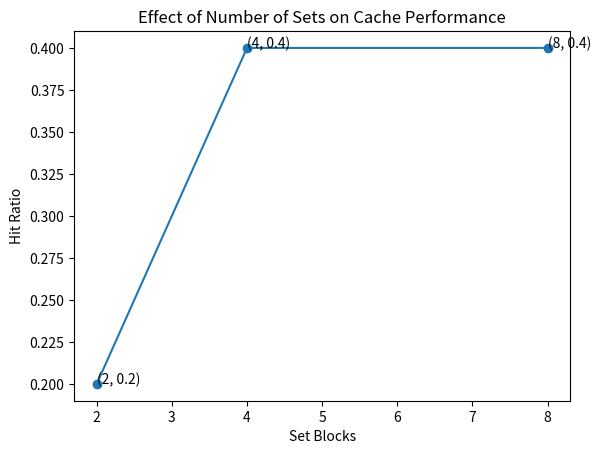

Write the Python code that produced this figure.
import matplotlib.pyplot as plt

# data for the graph
set_blocks = [2, 4, 8]
hit_ratios = [0.2, 0.4, 0.4]

# plot the graph
plt.plot(set_blocks, hit_ratios, marker='o')

# add labels and title
plt.xlabel('Set Blocks')
plt.ylabel('Hit Ratio')
plt.title('Effect of Number of Sets on Cache Performance')

# add annotations for each data point
for i in range(len(set_blocks)):
    plt.annotate(f"({set_blocks[i]}, {hit_ratios[i]})", (set_blocks[i], hit_ratios[i]))

# show the graph
plt.show()
